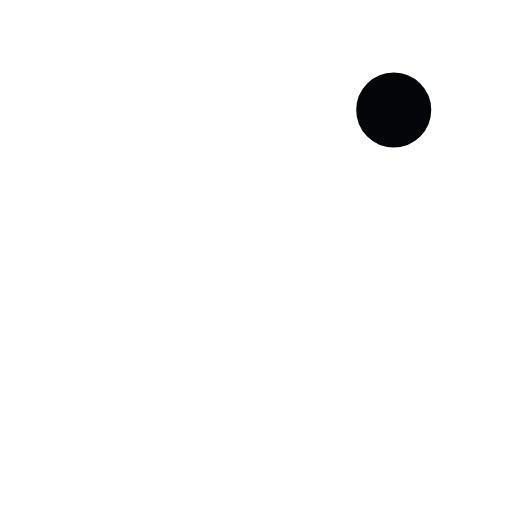
t = 0.00 s
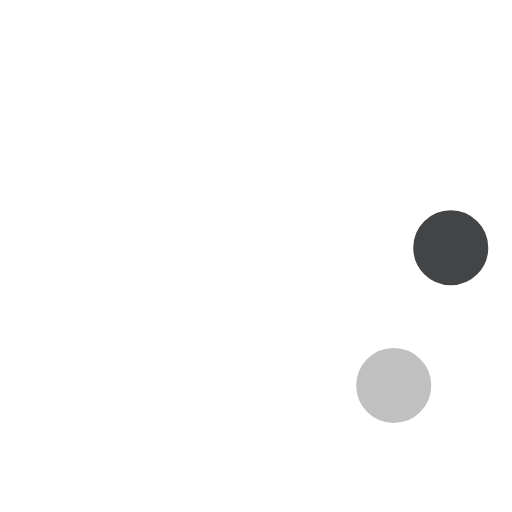
t = 0.23 s
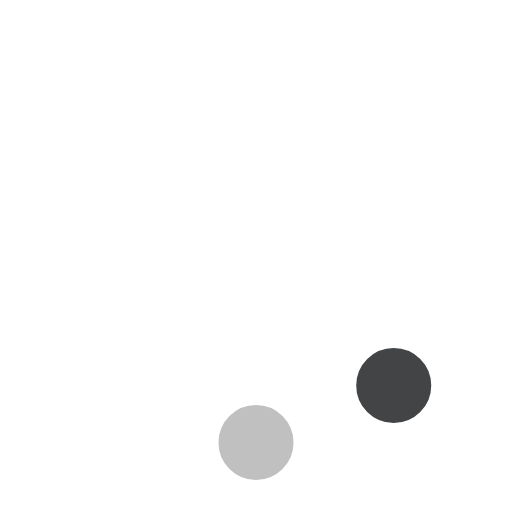
t = 0.42 s
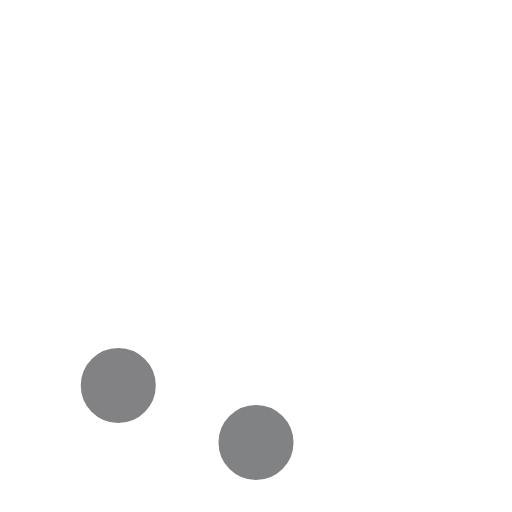
t = 0.65 s
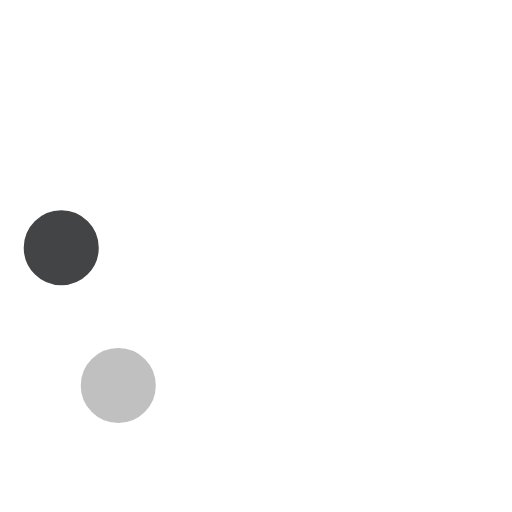
t = 0.88 s
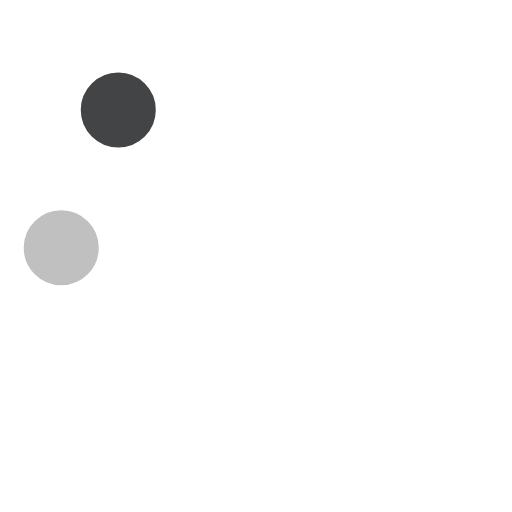
t = 1.07 s

The animated SVG that drew these frames (rendered in a browser with its animation timeline set to each time). Animation: 8 SMIL elements (animate=8); one cycle of 1.30 s, repeats indefinitely.

<?xml version="1.0" encoding="utf-8"?>
<!-- Generator: Adobe Illustrator 16.0.4, SVG Export Plug-In . SVG Version: 6.00 Build 0)  -->
<!DOCTYPE svg PUBLIC "-//W3C//DTD SVG 1.1//EN" "http://www.w3.org/Graphics/SVG/1.1/DTD/svg11.dtd">
<svg version="1.1" id="レイヤー_1" xmlns="http://www.w3.org/2000/svg" xmlns:xlink="http://www.w3.org/1999/xlink" x="0px"
	 y="0px" width="58px" height="58px" viewBox="0 0 58 58" enable-background="new 0 0 58 58" xml:space="preserve">
<g>
	<g transform="translate(2 1)">
		<circle fill="#040508" stroke="#FFFFFF" stroke-width="1.5" cx="42.602" cy="11.462" r="5">
		
			<animate  fill="remove" restart="always" additive="replace" accumulate="none" repeatCount="indefinite" calcMode="linear" values="1;0;0;0;0;0;0;0" dur="1.3s" begin="0s" attributeName="fill-opacity">
			</animate>
		</circle>
		<circle fill="#040508" fill-opacity="0" stroke="#FFFFFF" stroke-width="1.5" cx="49.062" cy="27.063" r="5">
		
			<animate  fill="remove" restart="always" additive="replace" accumulate="none" repeatCount="indefinite" calcMode="linear" values="0;1;0;0;0;0;0;0" dur="1.3s" begin="0s" attributeName="fill-opacity">
			</animate>
		</circle>
		<circle fill="#040508" fill-opacity="0" stroke="#FFFFFF" stroke-width="1.5" cx="42.602" cy="42.663" r="5">
		
			<animate  fill="remove" restart="always" additive="replace" accumulate="none" repeatCount="indefinite" calcMode="linear" values="0;0;1;0;0;0;0;0" dur="1.3s" begin="0s" attributeName="fill-opacity">
			</animate>
		</circle>
		<circle fill="#040508" fill-opacity="0" stroke="#FFFFFF" stroke-width="1.5" cx="27" cy="49.125" r="5">
		
			<animate  fill="remove" restart="always" additive="replace" accumulate="none" repeatCount="indefinite" calcMode="linear" values="0;0;0;1;0;0;0;0" dur="1.3s" begin="0s" attributeName="fill-opacity">
			</animate>
		</circle>
		<circle fill="#040508" fill-opacity="0" stroke="#FFFFFF" stroke-width="1.5" cx="11.399" cy="42.663" r="5">
		
			<animate  fill="remove" restart="always" additive="replace" accumulate="none" repeatCount="indefinite" calcMode="linear" values="0;0;0;0;1;0;0;0" dur="1.3s" begin="0s" attributeName="fill-opacity">
			</animate>
		</circle>
		<circle fill="#040508" fill-opacity="0" stroke="#FFFFFF" stroke-width="1.5" cx="4.938" cy="27.063" r="5">
		
			<animate  fill="remove" restart="always" additive="replace" accumulate="none" repeatCount="indefinite" calcMode="linear" values="0;0;0;0;0;1;0;0" dur="1.3s" begin="0s" attributeName="fill-opacity">
			</animate>
		</circle>
		<circle fill="#040508" fill-opacity="0" stroke="#FFFFFF" stroke-width="1.5" cx="11.399" cy="11.462" r="5">
		
			<animate  fill="remove" restart="always" additive="replace" accumulate="none" repeatCount="indefinite" calcMode="linear" values="0;0;0;0;0;0;1;0" dur="1.3s" begin="0s" attributeName="fill-opacity">
			</animate>
		</circle>
		<circle fill="#040508" fill-opacity="0" stroke="#FFFFFF" stroke-width="1.5" cx="27" cy="5" r="5">
		
			<animate  fill="remove" restart="always" additive="replace" accumulate="none" repeatCount="indefinite" calcMode="linear" values="0;0;0;0;0;0;0;1" dur="1.3s" begin="0s" attributeName="fill-opacity">
			</animate>
		</circle>
	</g>
</g>
</svg>
